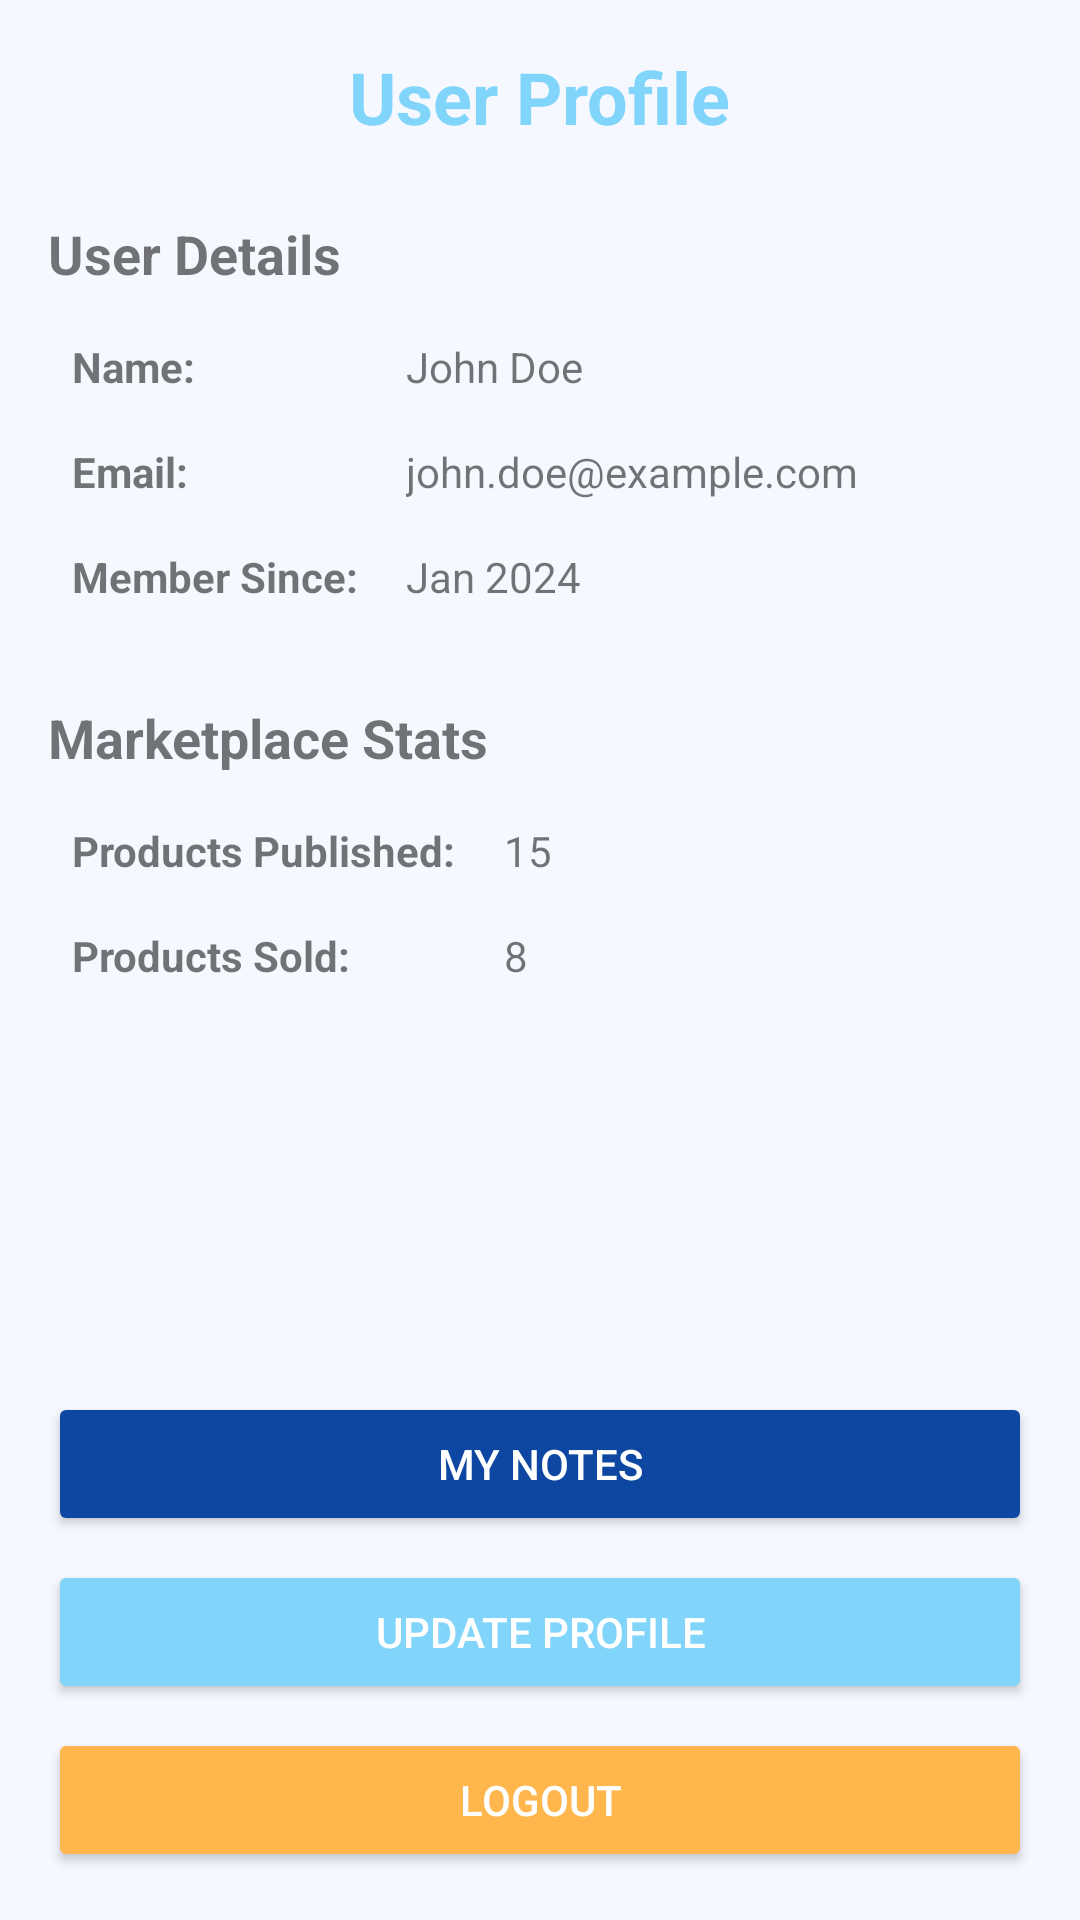

Write the Android layout XML for this screen, with the resource values it uses.
<!-- AndroidManifest.xml: application theme Theme.LocalMarketplace -->
<!-- res/layout/fragment_profile.xml -->
<?xml version="1.0" encoding="utf-8"?>
<LinearLayout xmlns:android="http://schemas.android.com/apk/res/android"
    android:layout_width="match_parent"
    android:layout_height="match_parent"
    android:orientation="vertical"
    android:padding="16dp"
    android:background="@color/bluish_white">

    <TextView
        android:layout_width="wrap_content"
        android:layout_height="wrap_content"
        android:text="User Profile"
        android:textSize="24sp"
        android:textStyle="bold"
        android:textColor="@color/light_blue"
        android:layout_gravity="center_horizontal"
        android:layout_marginBottom="24dp" />

    <TextView
        android:layout_width="wrap_content"
        android:layout_height="wrap_content"
        android:text="User Details"
        android:textSize="18sp"
        android:textStyle="bold"
        android:layout_marginBottom="8dp" />

    <TableLayout
        android:layout_width="match_parent"
        android:layout_height="wrap_content"
        android:stretchColumns="1"
        android:layout_marginBottom="24dp">

        <TableRow>
            <TextView
                android:padding="8dp"
                android:text="Name:"
                android:textStyle="bold" />
            <TextView
                android:id="@+id/tvProfileName"
                android:padding="8dp"
                android:text="John Doe" />
        </TableRow>

        <TableRow>
            <TextView
                android:padding="8dp"
                android:text="Email:"
                android:textStyle="bold" />
            <TextView
                android:id="@+id/tvProfileEmail"
                android:padding="8dp"
                android:text="john.doe@example.com" />
        </TableRow>

        <TableRow>
            <TextView
                android:padding="8dp"
                android:text="Member Since:"
                android:textStyle="bold" />
            <TextView
                android:padding="8dp"
                android:text="Jan 2024" />
        </TableRow>
    </TableLayout>

    <TextView
        android:layout_width="wrap_content"
        android:layout_height="wrap_content"
        android:text="Marketplace Stats"
        android:textSize="18sp"
        android:textStyle="bold"
        android:layout_marginBottom="8dp" />

    <TableLayout
        android:layout_width="match_parent"
        android:layout_height="wrap_content"
        android:stretchColumns="1">

        <TableRow>
            <TextView
                android:padding="8dp"
                android:text="Products Published:"
                android:textStyle="bold" />
            <TextView
                android:id="@+id/tvPublishedCount"
                android:padding="8dp"
                android:text="15" />
        </TableRow>

        <TableRow>
            <TextView
                android:padding="8dp"
                android:text="Products Sold:"
                android:textStyle="bold" />
            <TextView
                android:id="@+id/tvSoldCount"
                android:padding="8dp"
                android:text="8" />
        </TableRow>
    </TableLayout>

    <View
        android:layout_width="match_parent"
        android:layout_height="0dp"
        android:layout_weight="1" />

    <Button
        android:id="@+id/btnMyNotes"
        android:layout_width="match_parent"
        android:layout_height="wrap_content"
        android:text="My Notes"
        android:backgroundTint="@color/dark_blue"
        android:textColor="@color/white"
        android:layout_marginBottom="8dp" />

    <Button
        android:id="@+id/btnUpdateProfile"
        android:layout_width="match_parent"
        android:layout_height="wrap_content"
        android:text="Update Profile"
        android:backgroundTint="@color/light_blue"
        android:textColor="@color/white"
        android:layout_marginBottom="8dp" />

    <Button
        android:id="@+id/btnLogout"
        android:layout_width="match_parent"
        android:layout_height="wrap_content"
        android:text="Logout"
        android:backgroundTint="@color/light_orange"
        android:textColor="@color/white" />

</LinearLayout>
<!-- resources referenced by this layout -->
<resources>
  <color name="bluish_white">#F5F9FF</color>
  <color name="dark_blue">#0D47A1</color>
  <color name="light_blue">#81D4FA</color>
  <color name="light_orange">#FFB74D</color>
  <color name="white">#FFFFFFFF</color>
  <style name="Theme.LocalMarketplace" parent="Theme.MaterialComponents.Light.NoActionBar">
          
          <item name="colorPrimary">@color/light_blue</item>
          <item name="colorPrimaryVariant">@color/dark_blue</item>
          
          <item name="colorSecondary">@color/light_orange</item>
          <item name="colorSecondaryVariant">@color/light_orange</item>
          
          <item name="android:statusBarColor">@color/light_blue</item>
          
          <item name="android:windowBackground">@color/bluish_white</item>
      </style>
</resources>
